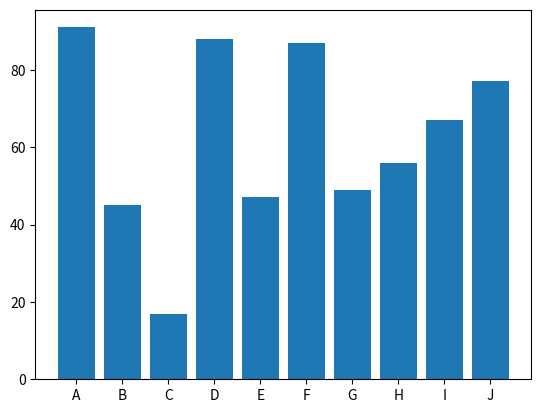

Here is the Python script that generated this plot:
import matplotlib.pyplot as plt
labels = ["A", "B", "C", "D", "E", "F", "G", "H", "I", "J"]
x_pos = range(0, 10)
V = [91, 45, 17, 88, 47, 87, 49, 56, 67, 77]
plt.bar(x_pos, V, tick_label = labels)    # グラフを描く    
plt.show()    # 表示する
